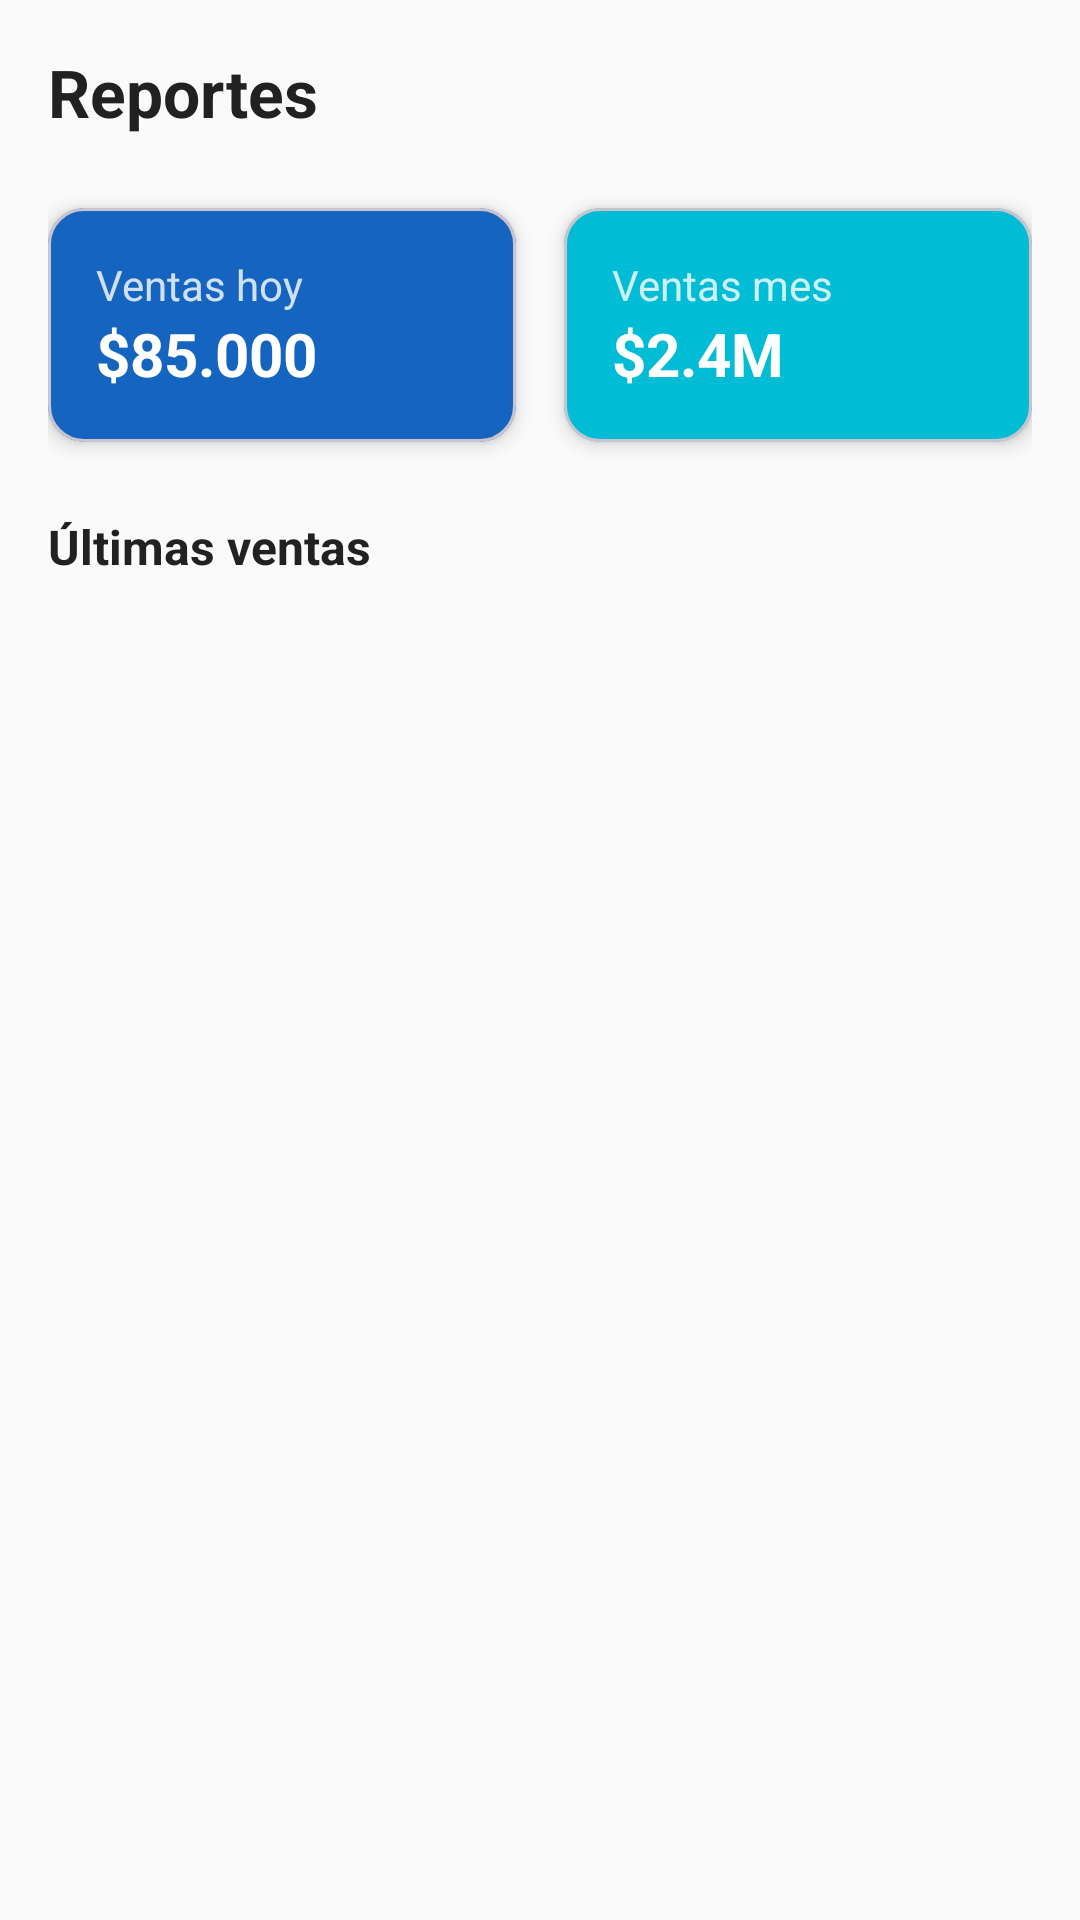

Layout XML and referenced resources for this Android screen:
<!-- AndroidManifest.xml: application theme Theme.TomenAguita -->
<!-- res/layout/fragment_reporte_ventas.xml -->
<?xml version="1.0" encoding="utf-8"?>
<androidx.core.widget.NestedScrollView
    xmlns:android="http://schemas.android.com/apk/res/android"
    xmlns:app="http://schemas.android.com/apk/res-auto"
    android:layout_width="match_parent"
    android:layout_height="match_parent"
    android:background="@color/background">

    <androidx.constraintlayout.widget.ConstraintLayout
        android:layout_width="match_parent"
        android:layout_height="wrap_content"
        android:padding="@dimen/padding_medium">

        <TextView
            android:id="@+id/tvTitle"
            android:layout_width="0dp"
            android:layout_height="wrap_content"
            android:text="@string/title_reports"
            android:textColor="@color/on_background"
            android:textSize="@dimen/text_title"
            android:textStyle="bold"
            app:layout_constraintEnd_toEndOf="parent"
            app:layout_constraintStart_toStartOf="parent"
            app:layout_constraintTop_toTopOf="parent" />

        
        <com.google.android.material.card.MaterialCardView
            android:id="@+id/cardTotalDia"
            android:layout_width="0dp"
            android:layout_height="wrap_content"
            android:layout_marginTop="@dimen/margin_large"
            android:layout_marginEnd="@dimen/margin_small"
            app:cardCornerRadius="@dimen/corner_radius_medium"
            app:cardElevation="@dimen/card_elevation"
            app:cardBackgroundColor="@color/primary"
            app:layout_constraintEnd_toStartOf="@id/cardTotalMes"
            app:layout_constraintStart_toStartOf="parent"
            app:layout_constraintTop_toBottomOf="@id/tvTitle">
            <LinearLayout android:layout_width="match_parent" android:layout_height="wrap_content" android:orientation="vertical" android:padding="@dimen/padding_medium">
                <TextView android:layout_width="wrap_content" android:layout_height="wrap_content" android:text="Ventas hoy" android:textColor="#CCFFFFFF" android:textSize="@dimen/text_body" />
                <TextView android:id="@+id/tvVentasDia" android:layout_width="wrap_content" android:layout_height="wrap_content" android:text="$85.000" android:textColor="@color/on_primary" android:textSize="20sp" android:textStyle="bold" />
            </LinearLayout>
        </com.google.android.material.card.MaterialCardView>

        <com.google.android.material.card.MaterialCardView
            android:id="@+id/cardTotalMes"
            android:layout_width="0dp"
            android:layout_height="wrap_content"
            android:layout_marginTop="@dimen/margin_large"
            android:layout_marginStart="@dimen/margin_small"
            app:cardCornerRadius="@dimen/corner_radius_medium"
            app:cardElevation="@dimen/card_elevation"
            app:cardBackgroundColor="@color/secondary"
            app:layout_constraintEnd_toEndOf="parent"
            app:layout_constraintStart_toEndOf="@id/cardTotalDia"
            app:layout_constraintTop_toBottomOf="@id/tvTitle">
            <LinearLayout android:layout_width="match_parent" android:layout_height="wrap_content" android:orientation="vertical" android:padding="@dimen/padding_medium">
                <TextView android:layout_width="wrap_content" android:layout_height="wrap_content" android:text="Ventas mes" android:textColor="#CCFFFFFF" android:textSize="@dimen/text_body" />
                <TextView android:id="@+id/tvVentasMes" android:layout_width="wrap_content" android:layout_height="wrap_content" android:text="$2.4M" android:textColor="@color/on_primary" android:textSize="20sp" android:textStyle="bold" />
            </LinearLayout>
        </com.google.android.material.card.MaterialCardView>

        <TextView
            android:id="@+id/tvUltimasVentasLabel"
            android:layout_width="0dp"
            android:layout_height="wrap_content"
            android:layout_marginTop="@dimen/margin_large"
            android:text="Últimas ventas"
            android:textColor="@color/on_background"
            android:textSize="@dimen/text_medium"
            android:textStyle="bold"
            app:layout_constraintEnd_toEndOf="parent"
            app:layout_constraintStart_toStartOf="parent"
            app:layout_constraintTop_toBottomOf="@id/cardTotalDia" />

        <androidx.recyclerview.widget.RecyclerView
            android:id="@+id/rvUltimasVentas"
            android:layout_width="0dp"
            android:layout_height="wrap_content"
            android:layout_marginTop="@dimen/margin_small"
            android:layout_marginBottom="@dimen/margin_large"
            android:nestedScrollingEnabled="false"
            app:layout_constraintBottom_toBottomOf="parent"
            app:layout_constraintEnd_toEndOf="parent"
            app:layout_constraintStart_toStartOf="parent"
            app:layout_constraintTop_toBottomOf="@id/tvUltimasVentasLabel" />

    </androidx.constraintlayout.widget.ConstraintLayout>
</androidx.core.widget.NestedScrollView>
<!-- resources referenced by this layout -->
<resources>
  <color name="background">#FAFAFA</color>
  <color name="on_background">#212121</color>
  <color name="on_primary">#FFFFFF</color>
  <color name="primary">#1565C0</color>
  <color name="secondary">#00BCD4</color>
  <dimen name="card_elevation">4dp</dimen>
  <dimen name="corner_radius_medium">12dp</dimen>
  <dimen name="margin_large">24dp</dimen>
  <dimen name="margin_small">8dp</dimen>
  <dimen name="padding_medium">16dp</dimen>
  <dimen name="text_body">14sp</dimen>
  <dimen name="text_medium">16sp</dimen>
  <dimen name="text_title">22sp</dimen>
  <string name="title_reports">Reportes</string>
  <style name="Theme.TomenAguita" parent="Theme.Material3.DayNight.NoActionBar">
          <item name="colorPrimary">@color/primary</item>
          <item name="colorPrimaryDark">@color/primary_dark</item>
          <item name="colorPrimaryVariant">@color/primary_dark</item>
          <item name="colorOnPrimary">@color/on_primary</item>
          <item name="colorSecondary">@color/secondary</item>
          <item name="colorOnSecondary">@color/on_primary</item>
          <item name="colorError">@color/error</item>
          <item name="android:colorBackground">@color/background</item>
          <item name="colorSurface">@color/surface</item>
          <item name="android:statusBarColor">@color/primary_dark</item>
          <item name="android:navigationBarColor">@color/surface</item>
          <item name="android:fontFamily">sans-serif</item>
          
          <item name="android:textColorPrimary">@color/on_background</item>
          <item name="android:textColorSecondary">@color/on_background_secondary</item>
      </style>
  <color name="primary_dark">#0D47A1</color>
  <color name="error">#B00020</color>
  <color name="surface">#FFFFFF</color>
  <color name="on_background_secondary">#757575</color>
</resources>
